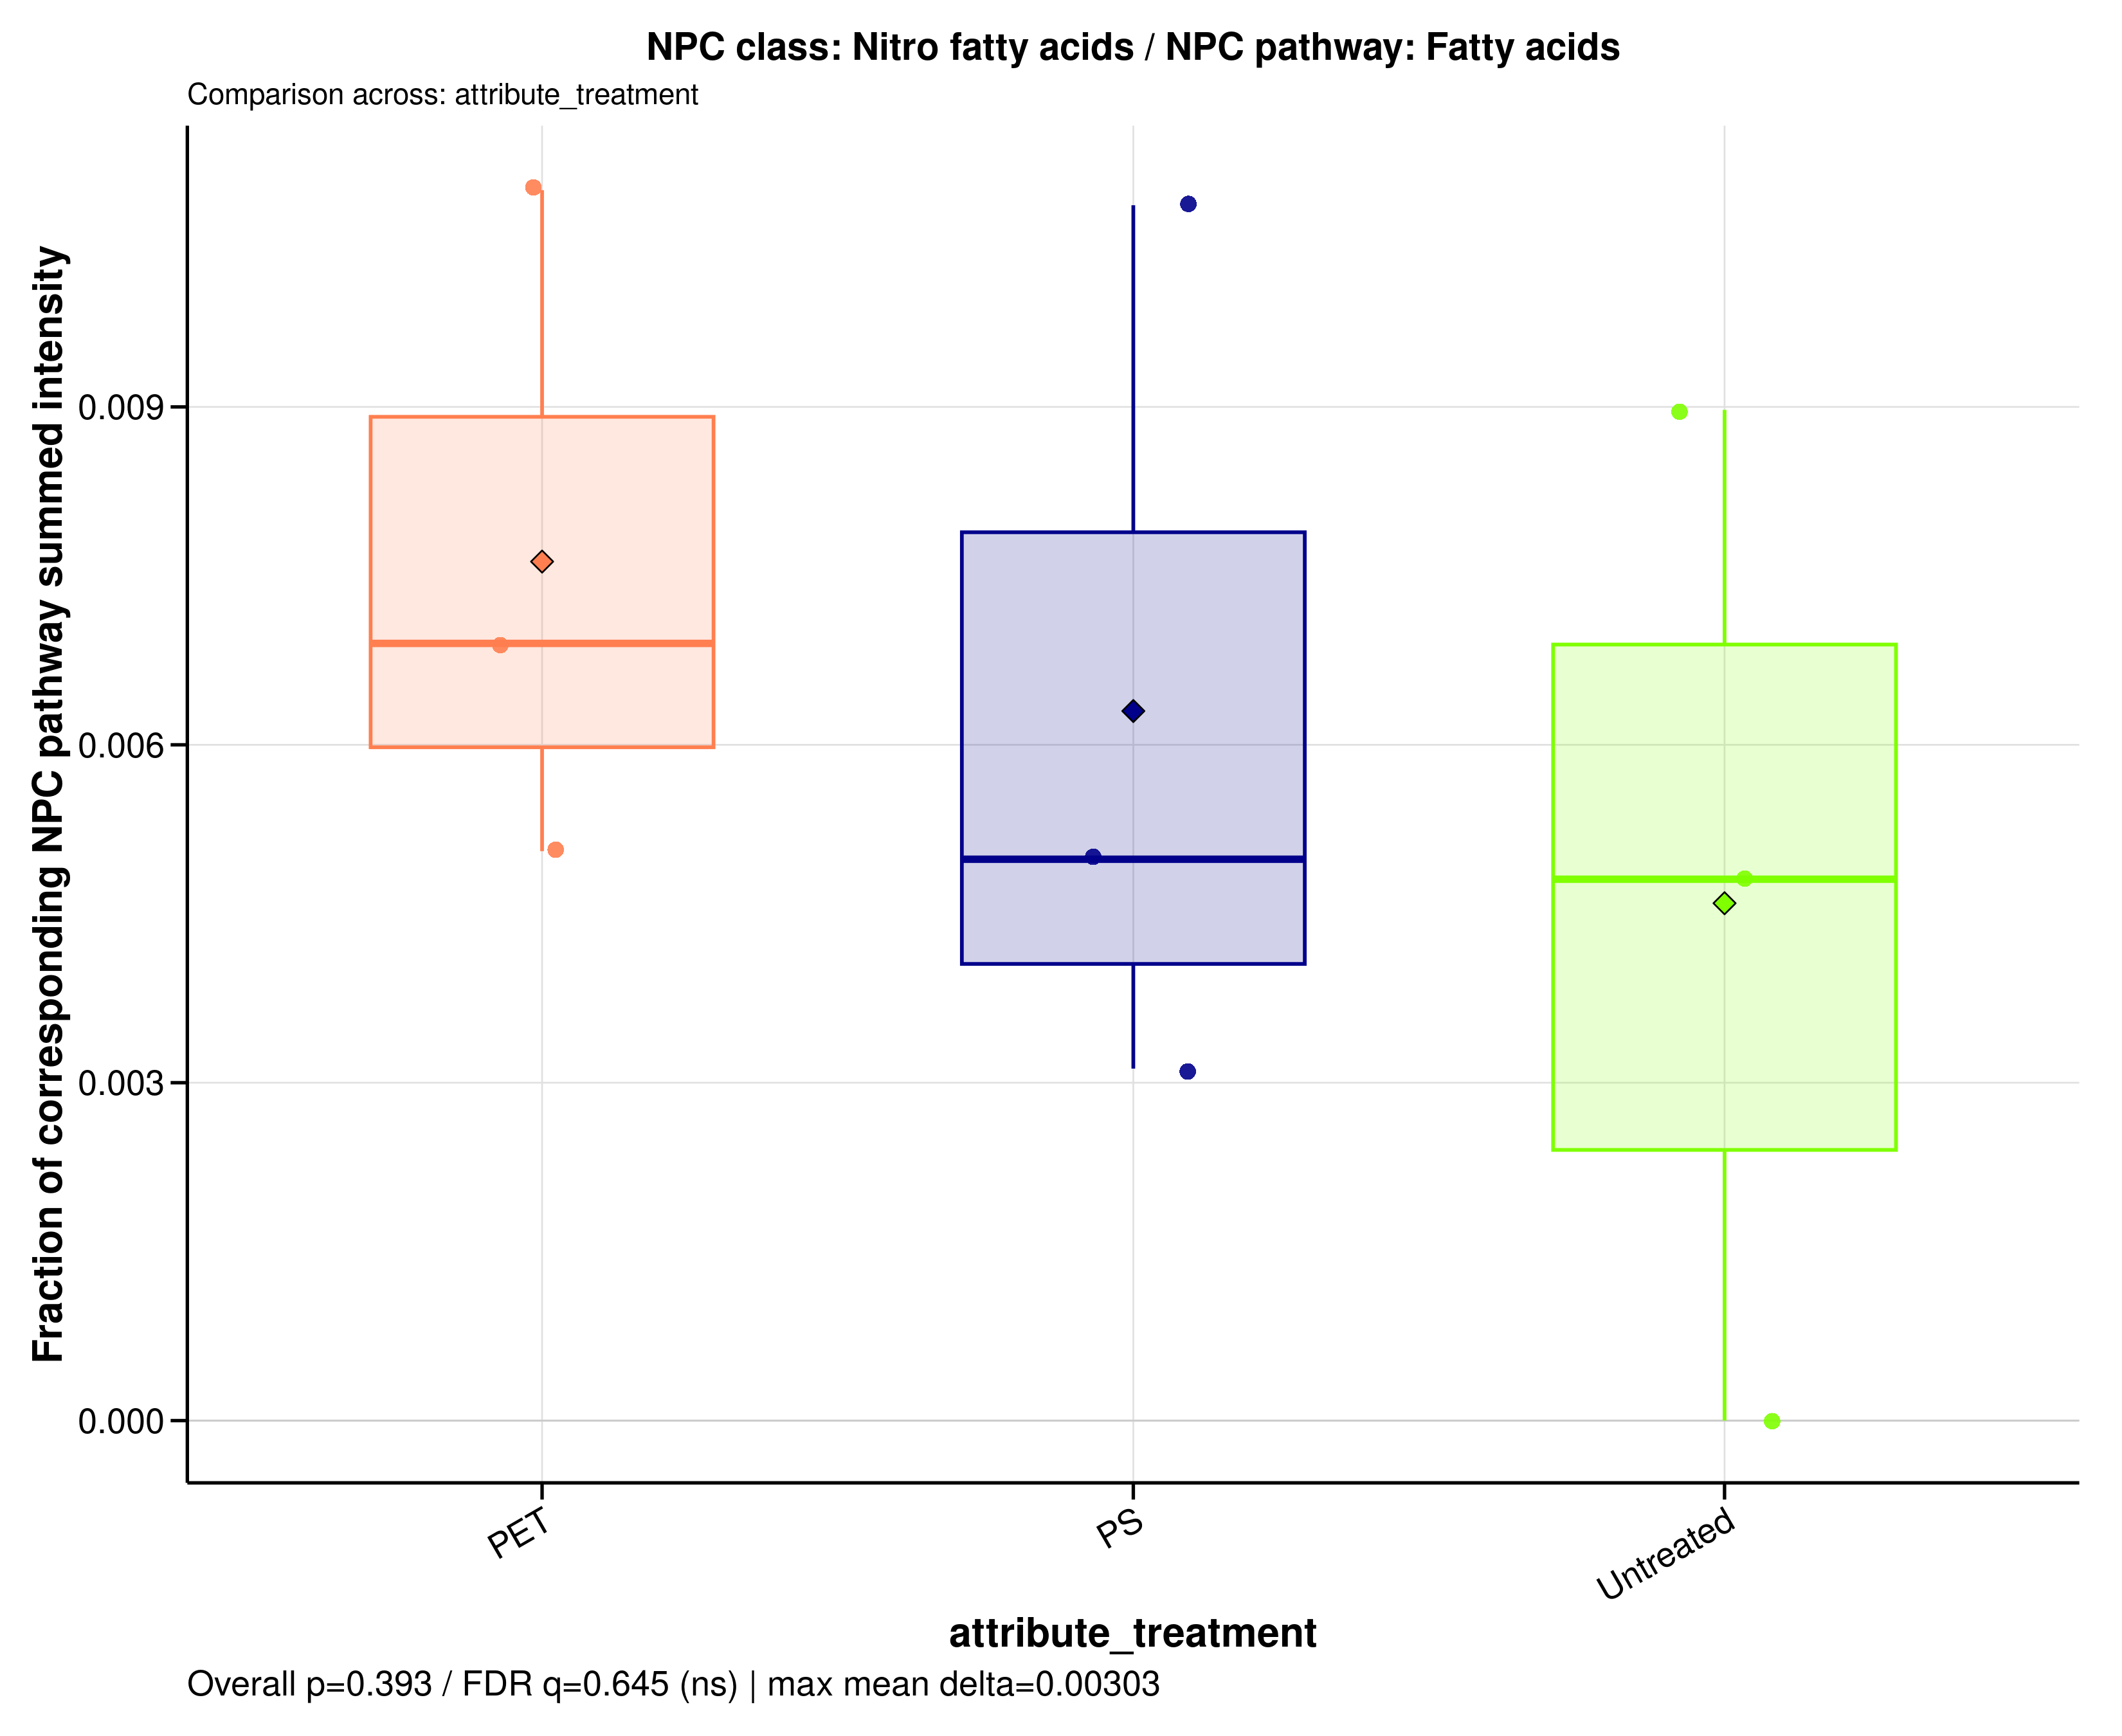

Values plotted in this chart, from the file beside it:
sample_id	group	data_source	numerator_level	numerator_term	numerator_class	denominator_level	denominator_term	npc_pathway	npc_superclass	npc_class	ratio_label	ratio_plot_label	numerator_n_features	denominator_n_features	numerator_summed_intensity	denominator_summed_intensity	ratio	npc_overall_test	npc_overall_p_value	npc_overall_q_value	npc_overall_significance	npc_max_mean_difference	npc_max_median_difference
A549_110626_PET100	PET	filtered	class	Nitro fatty acids	Nitro fatty acids	pathway	Fatty acids	Fatty acids	Fatty Acids and Conjugates	Nitro fatty acids	NPC class: Nitro fatty acids / NPC pathw…	Nitro fatty acids	1	244	0.5339	48.87	0.01092	kruskal_wallis	0.3932	0.6447	ns	0.003033	0.002094
A549_110626_PS100	PS	filtered	class	Nitro fatty acids	Nitro fatty acids	pathway	Fatty acids	Fatty acids	Fatty Acids and Conjugates	Nitro fatty acids	NPC class: Nitro fatty acids / NPC pathw…	Nitro fatty acids	1	244	1	92.68	0.01079	kruskal_wallis	0.3932	0.6447	ns	0.003033	0.002094
A549_110626_untreated	Untreated	filtered	class	Nitro fatty acids	Nitro fatty acids	pathway	Fatty acids	Fatty acids	Fatty Acids and Conjugates	Nitro fatty acids	NPC class: Nitro fatty acids / NPC pathw…	Nitro fatty acids	1	244	0.6746	140.3	0.004807	kruskal_wallis	0.3932	0.6447	ns	0.003033	0.002094
A549_180626_PET100	PET	filtered	class	Nitro fatty acids	Nitro fatty acids	pathway	Fatty acids	Fatty acids	Fatty Acids and Conjugates	Nitro fatty acids	NPC class: Nitro fatty acids / NPC pathw…	Nitro fatty acids	1	244	0.5354	77.59	0.0069	kruskal_wallis	0.3932	0.6447	ns	0.003033	0.002094
A549_180626_PS100	PS	filtered	class	Nitro fatty acids	Nitro fatty acids	pathway	Fatty acids	Fatty acids	Fatty Acids and Conjugates	Nitro fatty acids	NPC class: Nitro fatty acids / NPC pathw…	Nitro fatty acids	1	244	0.38	121.6	0.003125	kruskal_wallis	0.3932	0.6447	ns	0.003033	0.002094
A549_180626_untreated	Untreated	filtered	class	Nitro fatty acids	Nitro fatty acids	pathway	Fatty acids	Fatty acids	Fatty Acids and Conjugates	Nitro fatty acids	NPC class: Nitro fatty acids / NPC pathw…	Nitro fatty acids	1	244	0	154.6	0	kruskal_wallis	0.3932	0.6447	ns	0.003033	0.002094
A549_210626_PET100	PET	filtered	class	Nitro fatty acids	Nitro fatty acids	pathway	Fatty acids	Fatty acids	Fatty Acids and Conjugates	Nitro fatty acids	NPC class: Nitro fatty acids / NPC pathw…	Nitro fatty acids	1	244	0.7644	151.2	0.005056	kruskal_wallis	0.3932	0.6447	ns	0.003033	0.002094
A549_210626_PS100	PS	filtered	class	Nitro fatty acids	Nitro fatty acids	pathway	Fatty acids	Fatty acids	Fatty Acids and Conjugates	Nitro fatty acids	NPC class: Nitro fatty acids / NPC pathw…	Nitro fatty acids	1	244	0.6657	133.6	0.004984	kruskal_wallis	0.3932	0.6447	ns	0.003033	0.002094
A549_210626_untreated	Untreated	filtered	class	Nitro fatty acids	Nitro fatty acids	pathway	Fatty acids	Fatty acids	Fatty Acids and Conjugates	Nitro fatty acids	NPC class: Nitro fatty acids / NPC pathw…	Nitro fatty acids	1	244	0.7681	85.6	0.008974	kruskal_wallis	0.3932	0.6447	ns	0.003033	0.002094
